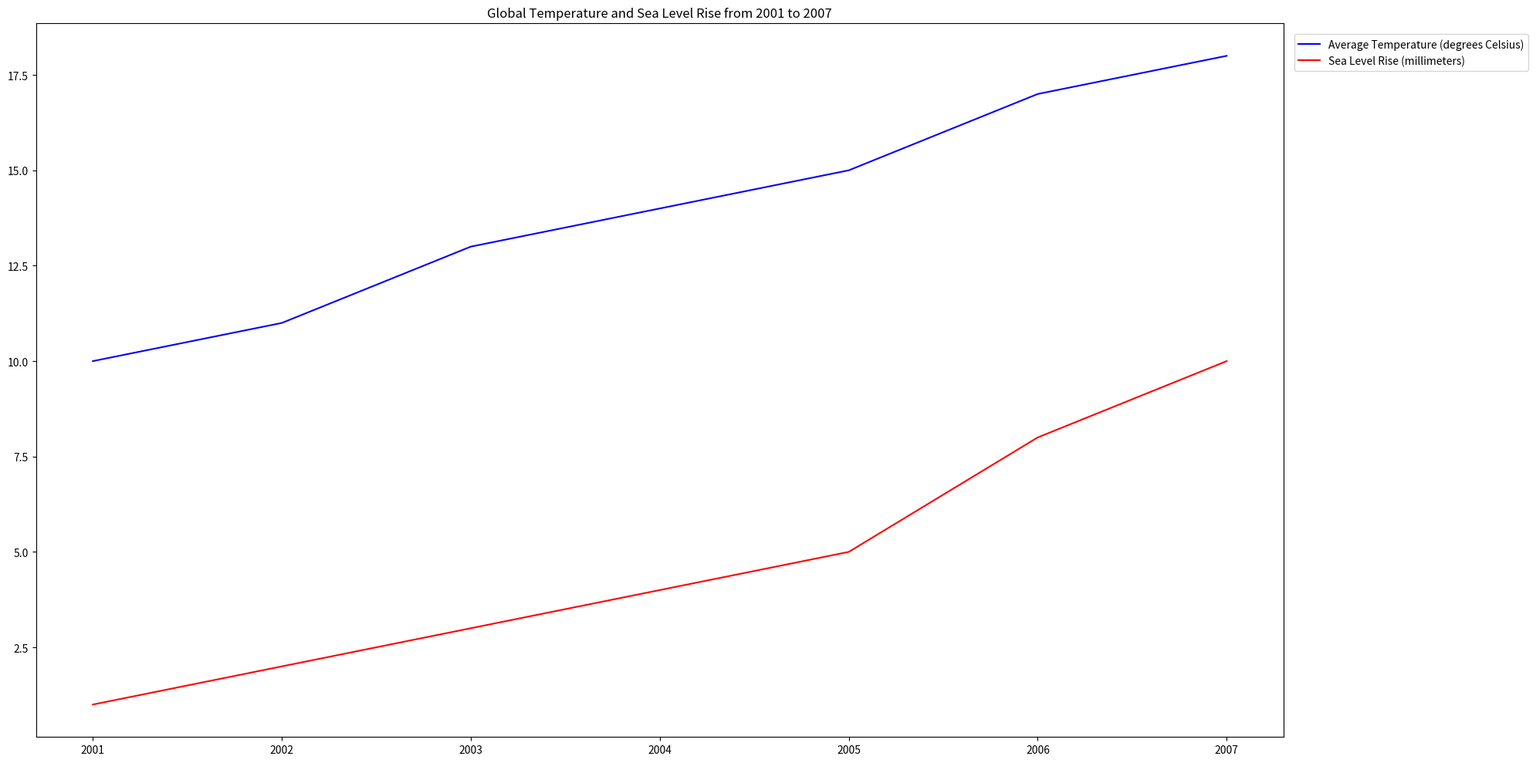

The matplotlib source for this figure: (Note: this script raises an exception after producing the figure.)

import matplotlib.pyplot as plt
import numpy as np

fig = plt.figure(figsize=(20,10))
ax = fig.add_subplot(1,1,1)

data = np.array([[2001, 10, 1], [2002, 11, 2], [2003, 13, 3], [2004, 14, 4], [2005, 15, 5], [2006, 17, 8], [2007, 18, 10]])

x = data[:,0]
y1 = data[:,1]
y2 = data[:,2]

ax.plot(x, y1, color='blue', label='Average Temperature (degrees Celsius)')
ax.plot(x, y2, color='red', label='Sea Level Rise (millimeters)')

ax.set_title('Global Temperature and Sea Level Rise from 2001 to 2007')
ax.legend(loc='upper left', bbox_to_anchor=(1,1), borderaxespad=1)

ax.set_xticks(x)

plt.tight_layout()
plt.savefig('line chart/png/153.png')
plt.clf()
